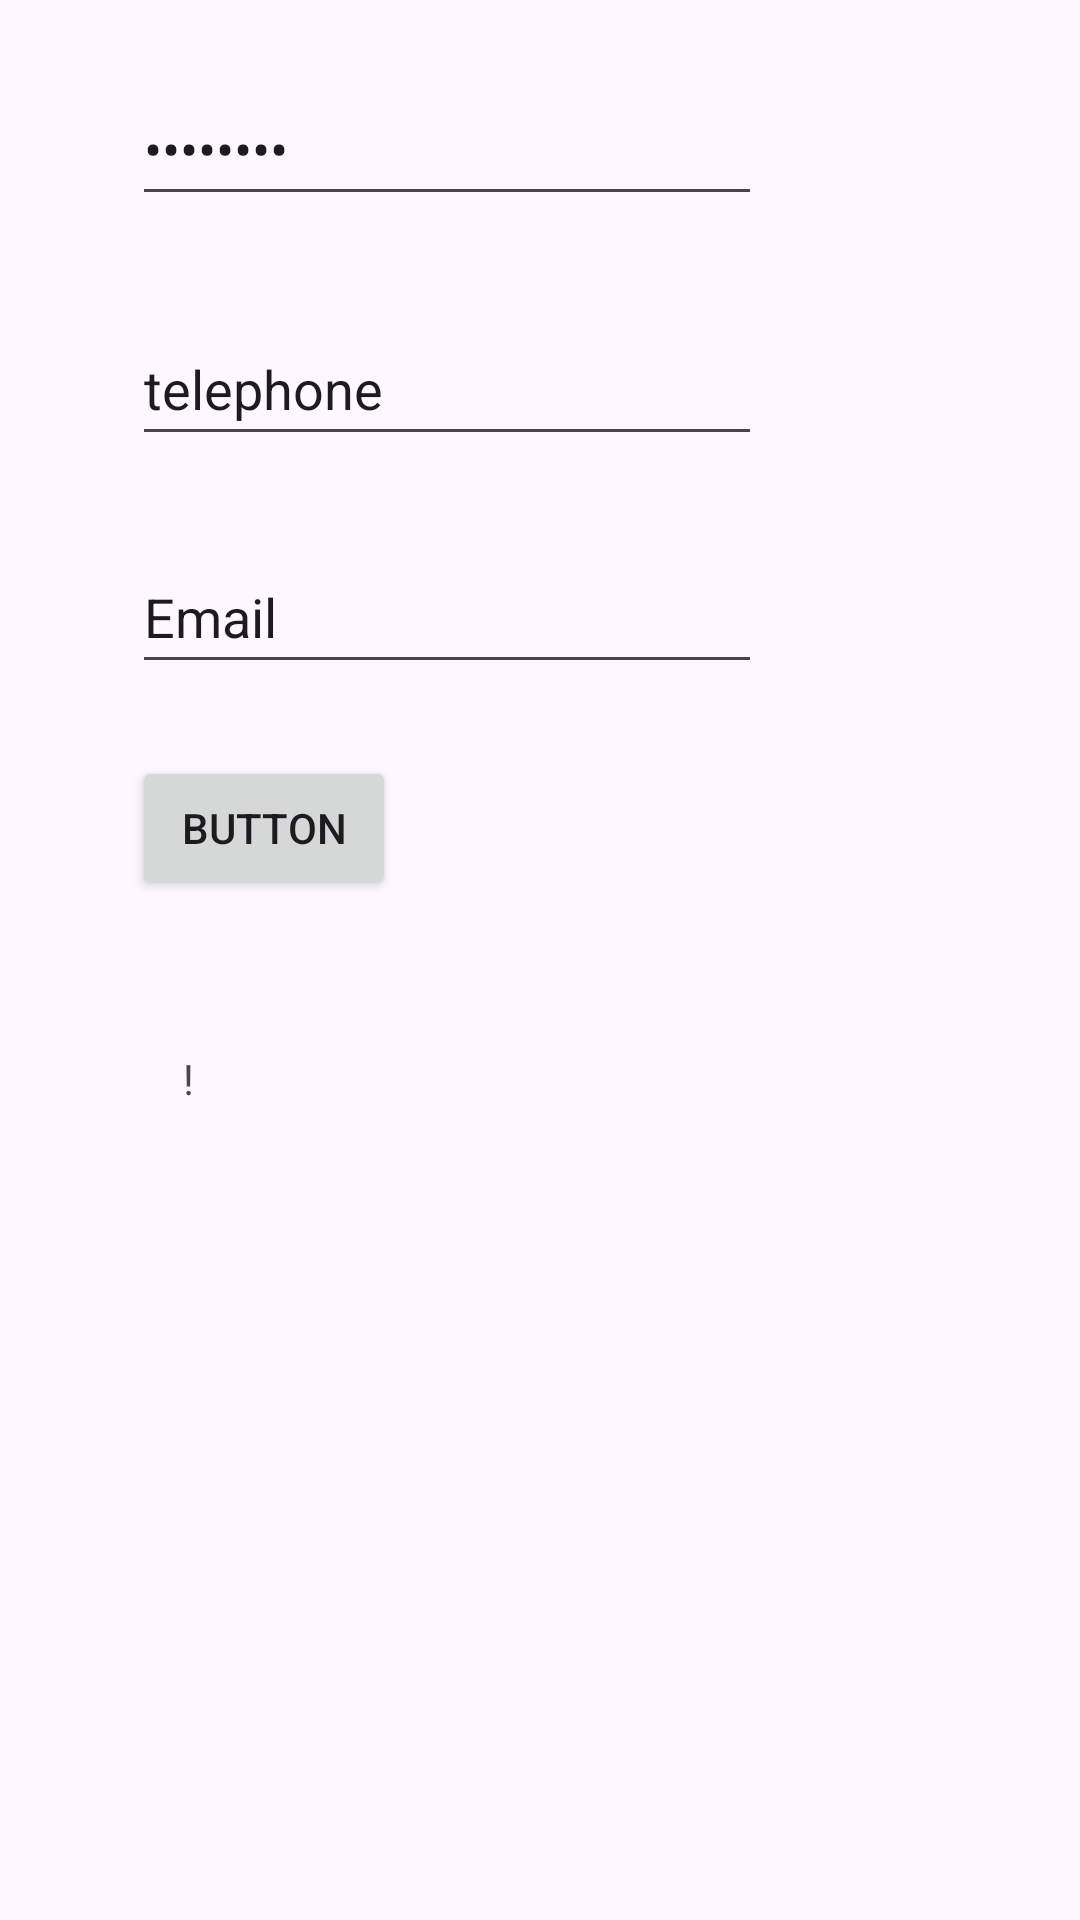

Here is an Android app screen rendered from its layout file. Give the layout XML and the strings, colors and styles it references.
<!-- AndroidManifest.xml: application theme Theme.Persistance -->
<!-- res/layout/activity_main.xml -->
<?xml version="1.0" encoding="utf-8"?>
<androidx.constraintlayout.widget.ConstraintLayout xmlns:android="http://schemas.android.com/apk/res/android"
    xmlns:app="http://schemas.android.com/apk/res-auto"
    xmlns:tools="http://schemas.android.com/tools"
    android:id="@+id/main"
    android:layout_width="match_parent"
    android:layout_height="match_parent"
    tools:context=".MainActivity">

    <TextView
        android:id="@+id/testview"
        android:layout_width="4dp"
        android:layout_height="69dp"
        android:text="!"
        app:layout_constraintBottom_toBottomOf="parent"
        app:layout_constraintEnd_toEndOf="parent"
        app:layout_constraintHorizontal_bias="0.171"
        app:layout_constraintStart_toStartOf="parent"
        app:layout_constraintTop_toTopOf="parent"
        app:layout_constraintVertical_bias="0.613" />

    <EditText
        android:id="@+id/editTextname"
        android:layout_width="wrap_content"
        android:layout_height="48dp"
        android:layout_marginStart="44dp"
        android:layout_marginBottom="644dp"
        android:autofillHints="Name"
        android:ems="10"
        android:inputType="text"
        android:text="Name"
        app:layout_constraintBottom_toBottomOf="parent"
        app:layout_constraintStart_toStartOf="parent"
        tools:ignore="LabelFor" />

    <EditText
        android:id="@+id/editTextemail"
        android:layout_width="wrap_content"
        android:autofillHints="Email"
        android:layout_height="48dp"
        android:layout_marginStart="44dp"
        android:layout_marginBottom="412dp"
        android:ems="10"
        android:inputType="textEmailAddress"
        android:text="Email"
        app:layout_constraintBottom_toBottomOf="parent"
        app:layout_constraintStart_toStartOf="parent"
        tools:ignore="LabelFor" />

    <EditText
        android:id="@+id/editTexttel"
        android:autofillHints="telephone"
        android:layout_width="wrap_content"
        android:layout_height="48dp"
        android:layout_marginStart="44dp"
        android:layout_marginBottom="488dp"
        android:ems="10"
        android:inputType="number"
        android:text="telephone"
        app:layout_constraintBottom_toBottomOf="parent"
        app:layout_constraintStart_toStartOf="parent"
        tools:ignore="LabelFor" />

    <EditText
        android:id="@+id/editTextpassword"
        android:autofillHints="password"
        android:layout_width="wrap_content"
        android:layout_height="48dp"
        android:layout_marginStart="44dp"
        android:layout_marginBottom="568dp"
        android:ems="10"
        android:inputType="textPassword"
        android:text="password"
        app:layout_constraintBottom_toBottomOf="parent"
        app:layout_constraintStart_toStartOf="parent"
        tools:ignore="LabelFor" />

    <Button
        android:id="@+id/button"
        android:layout_width="wrap_content"
        android:layout_height="wrap_content"
        android:layout_marginStart="44dp"
        android:layout_marginBottom="340dp"
        android:text="Button"
        app:layout_constraintBottom_toBottomOf="parent"
        app:layout_constraintStart_toStartOf="parent" />

</androidx.constraintlayout.widget.ConstraintLayout>
<!-- resources referenced by this layout -->
<resources>
  <style name="Theme.Persistance" parent="Base.Theme.Persistance" />
  <style name="Base.Theme.Persistance" parent="Theme.Material3.DayNight.NoActionBar">
          
          
      </style>
</resources>
